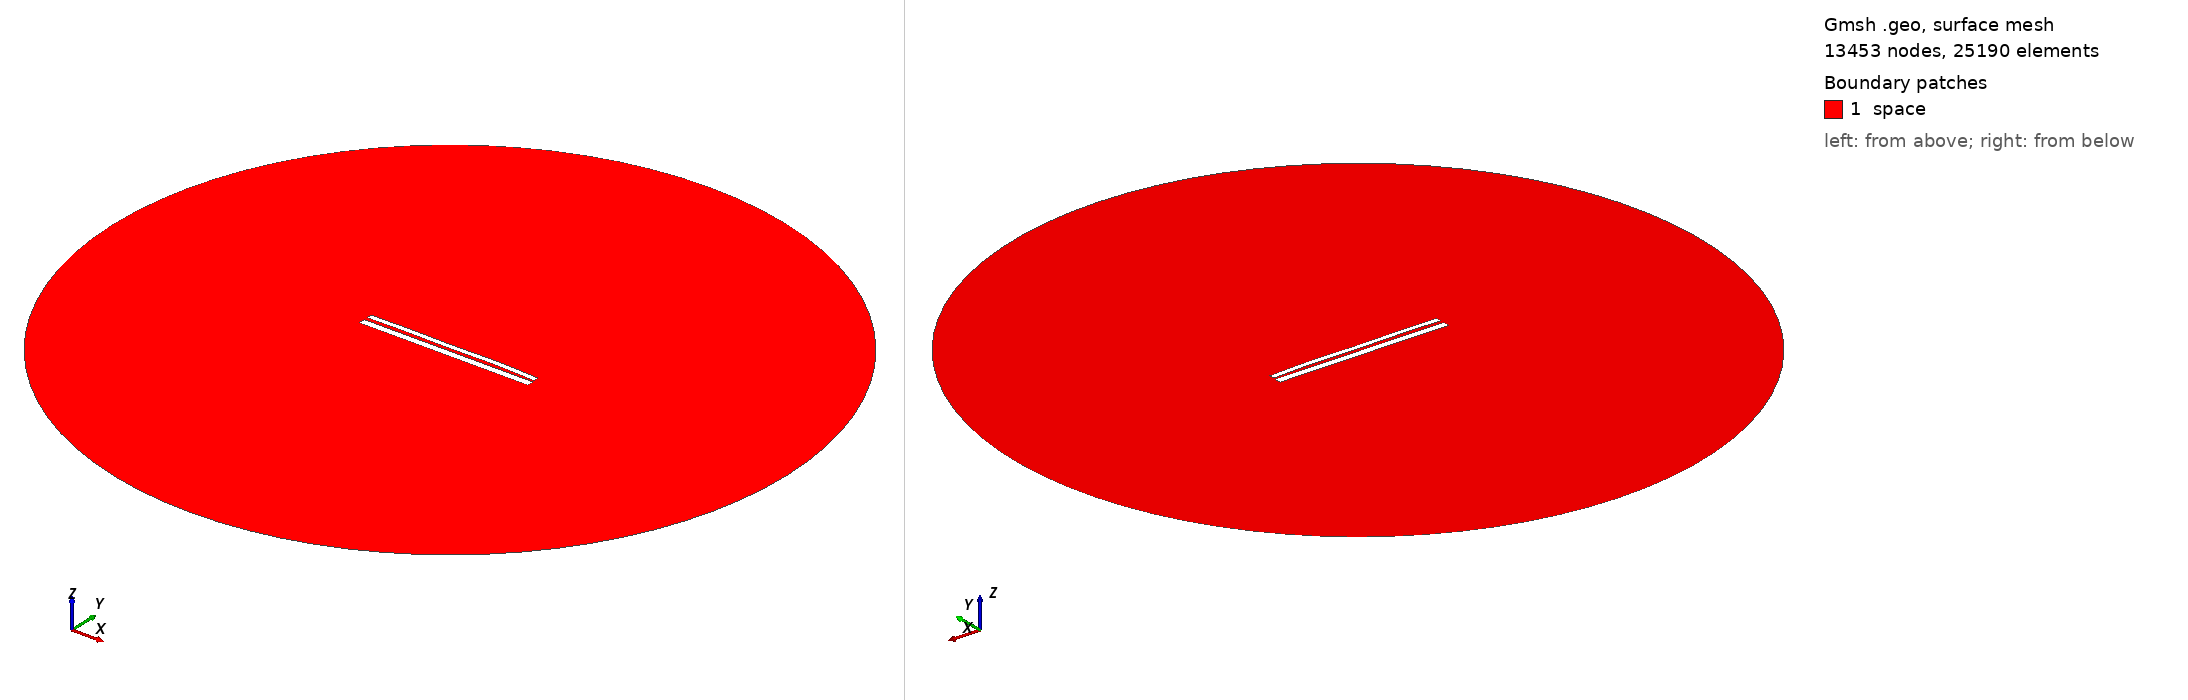

Gmsh geometry script, surface-meshed: 13453 nodes, 25190 surface elements. Boundary patches (legend numbers): 1 space. Left view from above one corner, right view from below the opposite corner. Legend entries are the model's physical surfaces. The drawing asked Gmsh for element sizes between 1% and 20% of the model's largest extent; the script's own settings can give other sizes.

=== 10110.geo (drawn) ===
//---------------------------------------
// Geometry kernel
//---------------------------------------

SetFactory("OpenCASCADE");



//---------------------------------------
// Parameters of the geometry
//---------------------------------------

// Overetch of the upper plate
overetch = 0.375;

// Distance between the plates
distance = 1.75;

// Discretization over the x axis (for the deformation)
nx = 50; 

// Length of the plate
L = 100 - overetch; 

// Number of modes
n = 4; 

// 1st mode coefficient
coeff(1) = -0.15;
beta(1) = 0.596864 * 3.1415926535 / L;

// 2nd mode coefficient
coeff(2) = 0.15;
beta(2) = 1.49418 * 3.1415926535 / L;

// 3rd mode coefficient
coeff(3) = -0.075;
beta(3) = 2.50025 * 3.1415926535 / L;

// 4th mode coefficient
coeff(4) = 0.15;
beta(4) = 3.49999 * 3.1415926535 / L;



//---------------------------------------
// Upper plate (deformed rectangle)
//---------------------------------------

// Coordiantes of the upper plate
xmin = -50;
xmax = 50 - overetch;

// Height of the upper plate
yheight = 4 - 2 * overetch;

// Indexes of the points
UpperID[] = {};
LowerID[] = {};
LeftID[] = {};
RightID[] = {};

// Point index
p = 1;

// Horizontal edges
For i In {1:nx}
    x = xmin + (i-1)*(xmax - xmin)/(nx-1);

    y_bottom = distance / 2 + overetch;
    For j In {1:n}
        C = (Cosh(beta(j)*L) + Cos(beta(j)*L)) / (Sinh(beta(j)*L) + Sin(beta(j)*L));
        y_bottom  = y_bottom + coeff(j) * (Cosh(beta(j)*(x+50)) - Cos(beta(j)*(x+50)) - C * (Sinh(beta(j)*(x+50)) - Sin(beta(j)*(x+50))));
    EndFor

    y_top = y_bottom + yheight;

    Point(p) = {x, y_top, 0, 1.0};
    UpperID[i] = p;
    p = p + 1;

    Point(p) = {x, y_bottom, 0, 1.0};
    LowerID[i] = p;
    p = p + 1;
EndFor

// Create point lists
UpperPts[] = {}; LowerPts[] = {};
For i In {1:nx}
  UpperPts[] += {UpperID[i]};
  LowerPts[] += {LowerID[i]};
EndFor

// Build splines
Spline(1) = {UpperPts[]};
Spline(2) = {LowerPts[]};
Line(3) = {LowerPts[nx-1], UpperPts[nx-1]};
Line(4) = {LowerPts[0], UpperPts[0]};

// Build the plane surface
Curve Loop(1) = {2, 3, -1, -4};
Plane Surface(1) = {1};



//---------------------------------------
// Lower plate (rectangle)
//---------------------------------------

// Vertices
Point(1001) = {-50, -1, 0, 1.0};
Point(1002) = { 50, -1, 0, 1.0};
Point(1003) = { 50,  -5, 0, 1.0};
Point(1004) = {-50,  -5, 0, 1.0};

// Edges
Line(5) = {1001, 1002};
Line(6) = {1002, 1003};
Line(7) = {1003, 1004};
Line(8) = {1004, 1001};

// Plane surface
Line Loop(2) = {5, 6, 7, 8};
Plane Surface(2) = {2}; 



//---------------------------------------
// Outer (fictious) boundary
//---------------------------------------

// Points
Point(1005) = {0, 0, 0};       // Center
Point(1006) = {200, 0, 0};     // Start point
Point(1007) = {0, 200, 0};     // 90 degrees
Point(1008) = {-200, 0, 0};    // 180 degrees
Point(1009) = {0, -200, 0};    // 270 degrees

// Circle arcs (each needs start, center, end)
Circle(9) = {1006, 1005, 1007};
Circle(10) = {1007, 1005, 1008};
Circle(11) = {1008, 1005, 1009};
Circle(12) = {1009, 1005, 1006};

// Plane surface for the entire domain
Curve Loop(3) = {9, 10, 11, 12};
Surface(3) = {3};

// Subtract the plates from the whole domain to obtain the actual domain where we want to solve the equations
BooleanDifference{ Surface{3}; Delete; }{ Surface{1}; Surface{2}; Delete; }




//---------------------------------------
// Transfinite Lines/Curves
//---------------------------------------

// Set the number of points on the boundaries
r = 7;

// Plates
Transfinite Curve {1, 2} = 50*r Using Progression 1;
Transfinite Curve {3, 4} = 2*r Using Progression 1;
Transfinite Line {5, 7} = 50*r Using Progression 1;
Transfinite Line {6, 8} = 2*r Using Progression 1;

// Outer boundary
Transfinite Line {9, 10, 11, 12} = 20 Using Progression 1;



//---------------------------------------
// Physical groups
//---------------------------------------                

// Physical curves (boundaries)
Physical Line("force_segment", 10) = {2};
Physical Line("upper_plate", 11) = {1, 3, 4};
Physical Line("lower_plate", 12) = {5, 6, 7, 8};
Physical Line("boundary", 20) = {9, 10, 11, 12};

// Physical Surfaces
Physical Surface("space", 30) = {3};



//---------------------------------------
// 6. Generate the Mesh
//---------------------------------------

// 2D mesh generation
Mesh 2;
